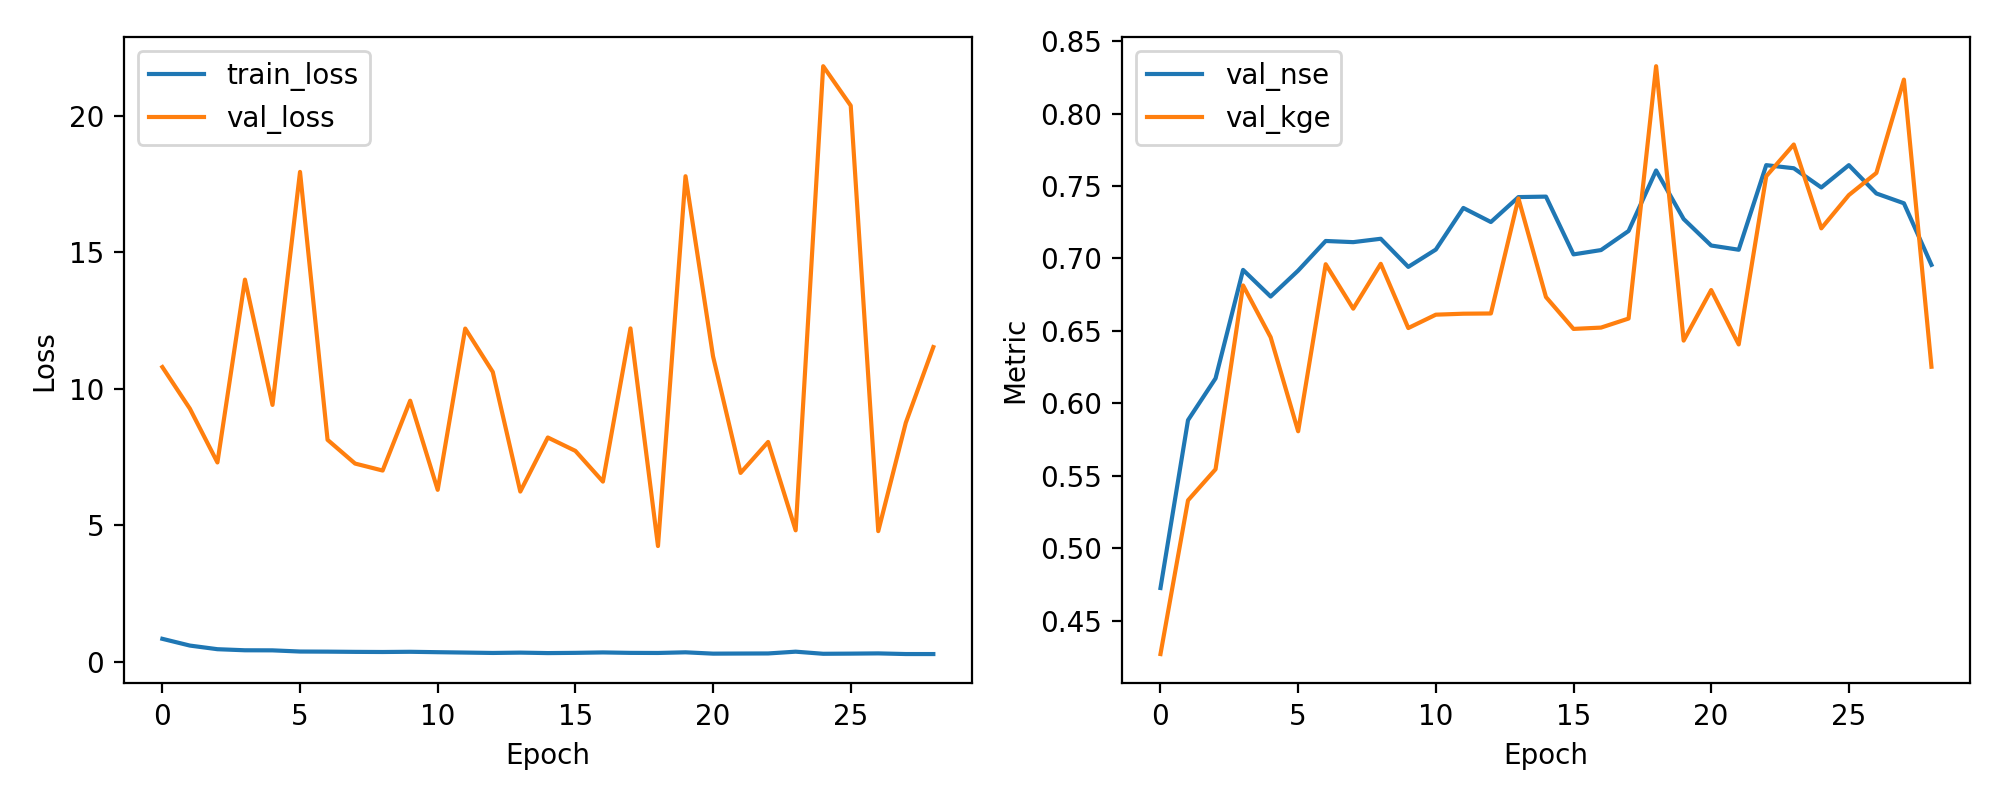

Source data for this figure (header and first rows):
epoch, train_loss, val_loss, val_nse, val_kge
1, 0.839, 10.79, 0.4725, 0.4269
2, 0.5914, 9.27, 0.5883, 0.533
3, 0.4586, 7.299, 0.6172, 0.5544
4, 0.4192, 14, 0.6921, 0.6814
5, 0.4163, 9.409, 0.6737, 0.6456
6, 0.3731, 17.94, 0.6916, 0.5807
7, 0.369, 8.129, 0.7121, 0.696
8, 0.3607, 7.259, 0.7113, 0.6653
9, 0.3562, 7.004, 0.7136, 0.6963
10, 0.3637, 9.562, 0.6942, 0.6519
11, 0.3489, 6.296, 0.7061, 0.6612
12, 0.3352, 12.2, 0.7349, 0.6618
13, 0.321, 10.62, 0.7252, 0.662
14, 0.3332, 6.233, 0.7424, 0.7414
15, 0.3162, 8.214, 0.7427, 0.6734
16, 0.3249, 7.724, 0.7028, 0.6513
17, 0.3403, 6.599, 0.7058, 0.6523
18, 0.3239, 12.21, 0.719, 0.6585
19, 0.3207, 4.238, 0.7607, 0.8327
20, 0.3445, 17.79, 0.7272, 0.6433
21, 0.2959, 11.19, 0.7089, 0.6782
22, 0.2997, 6.917, 0.706, 0.6406
23, 0.3028, 8.051, 0.7644, 0.7568
24, 0.368, 4.814, 0.7623, 0.7787
25, 0.2907, 21.82, 0.749, 0.7208
26, 0.2964, 20.37, 0.7644, 0.7437
27, 0.305, 4.784, 0.7449, 0.759
28, 0.2814, 8.753, 0.7381, 0.8235
29, 0.2809, 11.53, 0.6956, 0.6252
